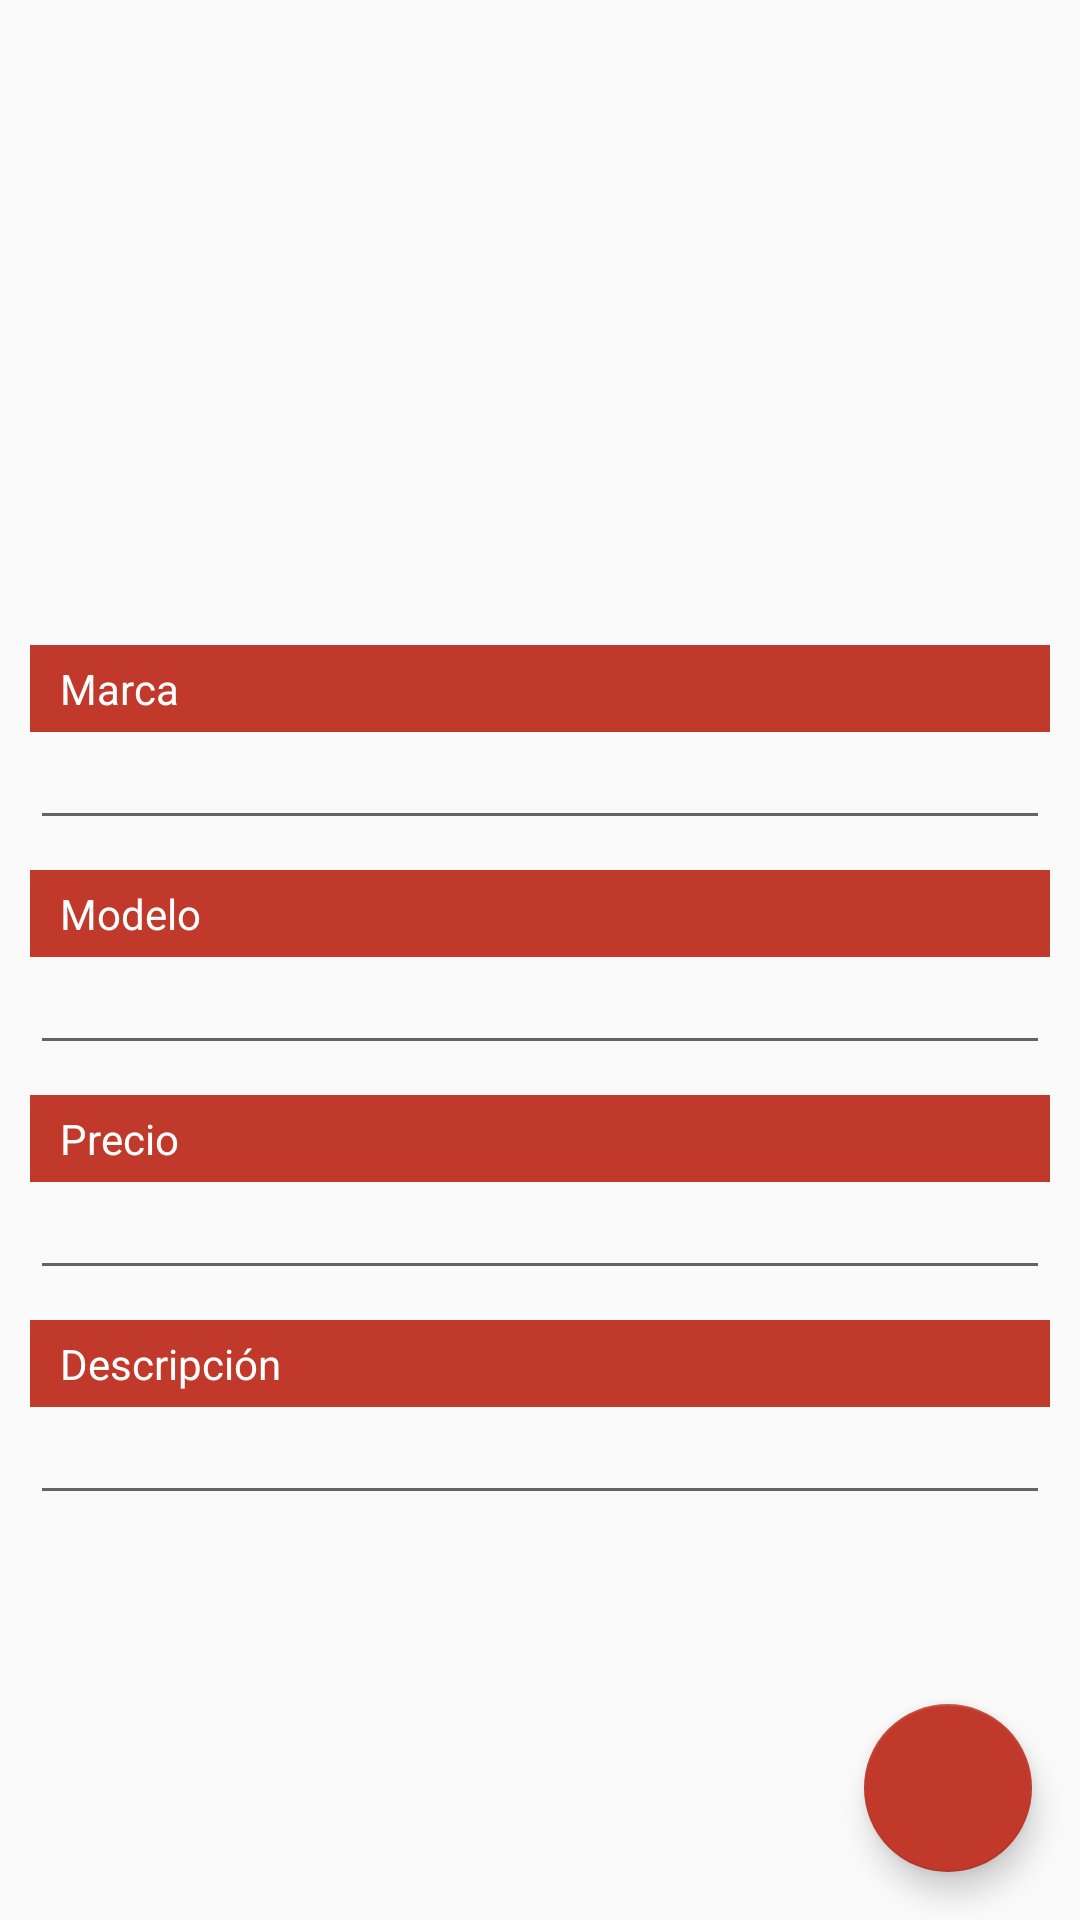

Produce the Android XML layout that renders to this screen, including the resource entries it uses.
<!-- AndroidManifest.xml: application theme AppThemeNoActionBar -->
<!-- res/layout/activity_crear_coche_nueco.xml -->
<?xml version="1.0" encoding="utf-8"?>
<android.support.design.widget.CoordinatorLayout xmlns:android="http://schemas.android.com/apk/res/android"
    xmlns:app="http://schemas.android.com/apk/res-auto"
    xmlns:tools="http://schemas.android.com/tools"
    android:layout_width="match_parent"
    android:layout_height="match_parent"
    tools:context=".actividades.CocheDetalles">

    <LinearLayout
        android:layout_width="match_parent"
        android:layout_height="wrap_content"
        android:layout_marginLeft="10dp"
        android:layout_marginRight="10dp"
        android:orientation="vertical">

        <ImageView
            android:id="@+id/imgFoto"
            android:layout_width="match_parent"
            android:layout_height="195dp"
            android:layout_marginTop="10dp"
            app:srcCompat="@drawable/ic_coche" />

        <TextView
            android:layout_width="match_parent"
            android:layout_height="wrap_content"
            android:layout_marginTop="10dp"
            android:background="@color/colorPrimary"
            android:paddingLeft="10dp"
            android:paddingTop="5dp"
            android:paddingRight="5dp"
            android:paddingBottom="5dp"
            android:text="@string/txvMarca"
            android:textAppearance="@style/TextAppearance.AppCompat.Body1"
            android:textColor="@android:color/white"
            android:textSize="14sp" />

        <EditText
            android:id="@+id/edtMarca"
            android:layout_width="match_parent"
            android:layout_height="wrap_content"
            android:inputType="none"
            android:textSize="14sp" />

        <TextView
            android:layout_width="match_parent"
            android:layout_height="wrap_content"
            android:layout_marginTop="10dp"
            android:background="@color/colorPrimary"
            android:paddingLeft="10dp"
            android:paddingTop="5dp"
            android:paddingRight="5dp"
            android:paddingBottom="5dp"
            android:text="@string/txvModelo"
            android:textAppearance="@style/TextAppearance.AppCompat.Body1"
            android:textColor="@android:color/white" />

        <EditText
            android:id="@+id/edtModelo"
            android:layout_width="match_parent"
            android:layout_height="wrap_content"
            android:inputType="none"
            android:textSize="14sp" />

        <TextView
            android:layout_width="match_parent"
            android:layout_height="wrap_content"
            android:layout_marginTop="10dp"
            android:background="@color/colorPrimary"
            android:paddingLeft="10dp"
            android:paddingTop="5dp"
            android:paddingRight="5dp"
            android:paddingBottom="5dp"
            android:text="@string/txvPrecio"
            android:textAppearance="@style/TextAppearance.AppCompat.Body1"
            android:textColor="@android:color/white"
            android:textSize="14sp" />

        <EditText
            android:id="@+id/edtPrecio"
            android:layout_width="match_parent"
            android:layout_height="wrap_content"
            android:inputType="none"
            android:textSize="14sp" />

        <TextView
            android:layout_width="match_parent"
            android:layout_height="wrap_content"
            android:layout_marginTop="10dp"
            android:background="@color/colorPrimary"
            android:paddingLeft="10dp"
            android:paddingTop="5dp"
            android:paddingRight="5dp"
            android:paddingBottom="5dp"
            android:text="@string/txvDescripcion"
            android:textAppearance="@style/TextAppearance.AppCompat.Body1"
            android:textColor="@android:color/white" />

        <EditText
            android:id="@+id/edtDescripcion"
            android:layout_width="match_parent"
            android:layout_height="wrap_content"
            android:inputType="none"
            android:textSize="14sp" />
    </LinearLayout>

    <android.support.design.widget.FloatingActionButton
        android:id="@+id/btnFlotSave"
        android:layout_width="wrap_content"
        android:layout_height="wrap_content"
        android:layout_gravity="end|bottom"
        android:layout_margin="16dp"
        android:src="@drawable/ic_save"
        android:tint="@android:color/white"
        app:backgroundTint="@color/colorPrimary" />
</android.support.design.widget.CoordinatorLayout>
<!-- resources referenced by this layout -->
<resources>
  <color name="colorPrimary">#C0392B</color>
  <string name="txvDescripcion">Descripción</string>
  <string name="txvMarca">Marca</string>
  <string name="txvModelo">Modelo</string>
  <string name="txvPrecio">Precio</string>
  <style name="AppThemeNoActionBar" parent="Theme.AppCompat.Light.NoActionBar">
          <item name="colorPrimary">@color/colorPrimary</item>
          <item name="colorPrimaryDark">@color/colorPrimaryDark</item>
          <item name="colorAccent">@color/colorAccent</item>
      </style>
  <color name="colorPrimaryDark">#922B21</color>
  <color name="colorAccent">#EC7063</color>
</resources>
